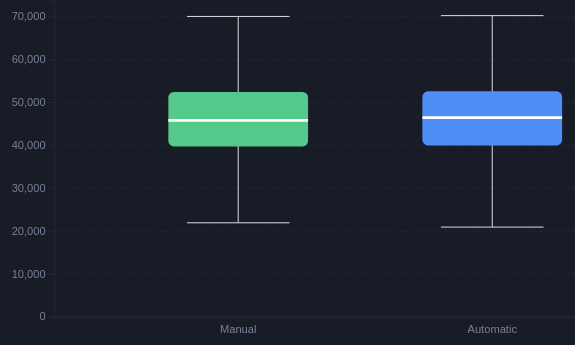
D3 v7 page, settled after 480 driven frames (8 s of simulated time); the page loaded 1 data file(s).


// ── js/viz7.js
const COLORS = {
  Automatic:"#4f8ef7",
  Manual:"#55c98a"
};

const margin = {
  top:20,
  right:20,
  bottom:60,
  left:70
};

const W = 760;
const H = 420;

const innerW = W - margin.left - margin.right;
const innerH = H - margin.top - margin.bottom;

const svg = d3.select("#chart")
  .attr("viewBox",`0 0 ${W} ${H}`)
  .attr("preserveAspectRatio","xMidYMid meet");

const g = svg.append("g")
  .attr(
    "transform",
    `translate(${margin.left},${margin.top})`
  );

const tooltip = document.getElementById("tooltip");

d3.csv("data/car_clean.csv")
.then(data=>{

  data.forEach(d=>{
    d.Car_ID = +d.Car_ID;
    d.Price = +d.Price;
  });

  const cleanData = data.filter(d => d.Car_ID !== 49 && d.Car_ID !== 1963);

  const grouped = d3.group(
    cleanData,
    d=>d.Transmission
  );

  const stats = [];

  grouped.forEach((values,key)=>{

    const prices = values
      .map(d=>d.Price)
      .sort(d3.ascending);

    stats.push({

      transmission:key,

      min:d3.min(prices),

      q1:d3.quantile(prices,0.25),

      median:d3.quantile(prices,0.5),

      q3:d3.quantile(prices,0.75),

      max:d3.max(prices)

    });

  });

  const x = d3.scaleBand()
    .domain(
      stats.map(d=>d.transmission)
    )
    .range([0,innerW])
    .padding(0.45);

  const y = d3.scaleLinear()
    .domain([
      0,
      d3.max(stats,d=>d.max)*1.05
    ])
    .range([innerH,0]);

  g.append("g")
    .attr("class","grid")
    .call(
      d3.axisLeft(y)
        .tickSize(-innerW)
        .tickFormat("")
    );

  g.append("g")
    .attr(
      "class",
      "axis"
    )
    .attr(
      "transform",
      `translate(0,${innerH})`
    )
    .call(
      d3.axisBottom(x)
    );

  g.append("g")
    .attr("class","axis")
    .call(
      d3.axisLeft(y)
    );

  g.selectAll(".range")
    .data(stats)
    .join("line")
    .attr(
      "x1",
      d=>x(d.transmission)+x.bandwidth()/2
    )
    .attr(
      "x2",
      d=>x(d.transmission)+x.bandwidth()/2
    )
    .attr(
      "y1",
      d=>y(d.min)
    )
    .attr(
      "y2",
      d=>y(d.max)
    )
    .attr(
      "stroke",
      "#e8eaf0"
    );

  const boxes = g.selectAll(".box")
    .data(stats)
    .join("rect")
    .attr("class","box")
    .attr(
      "x",
      d=>x(d.transmission)
    )
    .attr(
      "width",
      x.bandwidth()
    )
    .attr(
      "y",
      innerH
    )
    .attr(
      "height",
      0
    )
    .attr(
      "rx",
      6
    )
    .attr(
      "fill",
      d=>COLORS[d.transmission]
    );

  boxes.transition()
    .duration(700)
    .attr(
      "y",
      d=>y(d.q3)
    )
    .attr(
      "height",
      d=>y(d.q1)-y(d.q3)
    );

  g.selectAll(".median")
    .data(stats)
    .join("line")
    .attr(
      "x1",
      d=>x(d.transmission)
    )
    .attr(
      "x2",
      d=>x(d.transmission)+x.bandwidth()
    )
    .attr(
      "y1",
      d=>y(d.median)
    )
    .attr(
      "y2",
      d=>y(d.median)
    )
    .attr(
      "stroke",
      "white"
    )
    .attr(
      "stroke-width",
      3
    );

  g.selectAll(".mincap")
    .data(stats)
    .join("line")
    .attr(
      "x1",
      d=>x(d.transmission)+20
    )
    .attr(
      "x2",
      d=>x(d.transmission)+x.bandwidth()-20
    )
    .attr(
      "y1",
      d=>y(d.min)
    )
    .attr(
      "y2",
      d=>y(d.min)
    )
    .attr(
      "stroke",
      "#e8eaf0"
    );

  g.selectAll(".maxcap")
    .data(stats)
    .join("line")
    .attr(
      "x1",
      d=>x(d.transmission)+20
    )
    .attr(
      "x2",
      d=>x(d.transmission)+x.bandwidth()-20
    )
    .attr(
      "y1",
      d=>y(d.max)
    )
    .attr(
      "y2",
      d=>y(d.max)
    )
    .attr(
      "stroke",
      "#e8eaf0"
    );

  boxes
    .on("mousemove",(event,d)=>{

      document.getElementById("tt-brand")
        .textContent=d.transmission;

      document.getElementById("tt-min")
        .textContent=d.min.toFixed(0);

      document.getElementById("tt-median")
        .textContent=d.median.toFixed(0);

      document.getElementById("tt-max")
        .textContent=d.max.toFixed(0);

      tooltip.classList.add("show");

      tooltip.style.left=
        event.clientX+15+"px";

      tooltip.style.top=
        event.clientY-50+"px";

    })
    .on("mouseleave",()=>{

      tooltip.classList.remove("show");

    });

});

### data: data/car_clean.csv
Car_ID, Brand, Model_Year, Engine_Size, Fuel_Type, Transmission, Mileage, Doors, Owner_Count, Horsepower, Price, Car_Age, cluster, Price_Category
1, Ford, 2023, 1.2, Hybrid, Manual, 180635, 4, 3, 82, 34309, 3, 2, Low
2, Hyundai, 2018, 3.2, Electric, Manual, 35628, 2, 4, 259, 55154, 8, 0, High
3, BMW, 2008, 2.2, Diesel, Manual, 74672, 3, 2, 333, 41894, 18, 1, Medium
4, Hyundai, 2017, 2.2, Petrol, Automatic, 51246, 4, 4, 381, 54047, 9, 0, High
5, Hyundai, 2012, 2.4, Electric, Manual, 147233, 3, 4, 290, 38010, 14, 2, Low
6, Honda, 2023, 3.5, Petrol, Automatic, 94110, 2, 4, 173, 54182, 3, 0, High
7, BMW, 2016, 2.3, Petrol, Manual, 7810, 2, 3, 267, 52140, 10, 0, High
8, BMW, 2022, 3.9, Petrol, Automatic, 195932, 4, 1, 369, 61707, 4, 0, High
9, BMW, 2010, 2.6, Electric, Manual, 76688, 3, 1, 238, 44993, 16, 1, Medium
10, Hyundai, 2022, 1.3, Electric, Manual, 70548, 4, 4, 218, 40925, 4, 1, Medium
11, Ford, 2023, 4.1, Petrol, Automatic, 198435, 2, 3, 318, 56053, 3, 0, High
12, BMW, 2009, 2.1, Diesel, Automatic, 16162, 3, 2, 325, 49053, 17, 1, Medium
13, Tesla, 2013, 2.7, Petrol, Automatic, 92858, 4, 4, 111, 34220, 13, 2, Low
14, Hyundai, 2007, 3.7, Diesel, Manual, 78535, 4, 2, 271, 46273, 19, 1, Medium
15, Honda, 2014, 2.3, Petrol, Automatic, 143291, 4, 2, 313, 46711, 12, 1, Medium
16, Ford, 2023, 1.2, Hybrid, Automatic, 75864, 2, 3, 226, 46897, 3, 1, Medium
17, Tesla, 2007, 2.5, Petrol, Automatic, 139693, 4, 3, 355, 40811, 19, 1, Medium
18, Tesla, 2019, 4.8, Petrol, Automatic, 123371, 3, 1, 351, 67784, 7, 0, High
19, Honda, 2005, 3.6, Electric, Automatic, 94792, 4, 1, 307, 44801, 21, 1, Medium
20, Ford, 2011, 3.7, Diesel, Automatic, 180505, 2, 3, 88, 32715, 15, 2, Low
21, Hyundai, 2016, 3.5, Hybrid, Automatic, 71188, 4, 4, 122, 47824, 10, 1, Medium
22, Toyota, 2021, 1.8, Diesel, Automatic, 191023, 2, 1, 154, 37808, 5, 2, Low
23, Ford, 2009, 2.7, Hybrid, Automatic, 86718, 2, 2, 342, 50356, 17, 1, Medium
24, Honda, 2008, 4.0, Petrol, Manual, 41558, 3, 4, 282, 48754, 18, 1, Medium
25, Tesla, 2016, 1.4, Electric, Manual, 133938, 3, 2, 173, 36202, 10, 2, Low
26, Hyundai, 2022, 2.1, Electric, Automatic, 151731, 4, 3, 261, 43698, 4, 1, Medium
27, Ford, 2021, 2.1, Diesel, Manual, 39413, 2, 2, 246, 54538, 5, 0, High
28, Toyota, 2023, 2.7, Electric, Manual, 15435, 2, 4, 216, 55129, 3, 0, High
29, Toyota, 2013, 4.9, Diesel, Automatic, 189983, 3, 3, 150, 47515, 13, 1, Medium
30, BMW, 2008, 1.3, Diesel, Automatic, 33067, 3, 4, 262, 35288, 18, 2, Low
31, BMW, 2006, 3.1, Hybrid, Automatic, 92794, 4, 2, 106, 33525, 20, 2, Low
32, Honda, 2008, 1.7, Diesel, Automatic, 98823, 2, 4, 395, 42930, 18, 1, Medium
33, Ford, 2006, 4.9, Hybrid, Automatic, 74224, 3, 3, 223, 47127, 20, 1, Medium
34, Ford, 2019, 1.5, Electric, Automatic, 6379, 4, 2, 199, 44889, 7, 1, Medium
35, Tesla, 2006, 2.6, Diesel, Manual, 107547, 2, 2, 128, 35643, 20, 2, Low
36, Tesla, 2008, 4.0, Diesel, Automatic, 113541, 2, 1, 293, 49494, 18, 1, Medium
37, Tesla, 2010, 3.8, Petrol, Manual, 163696, 3, 1, 318, 47743, 16, 1, Medium
38, BMW, 2011, 2.7, Diesel, Automatic, 119634, 4, 4, 309, 44302, 15, 1, Medium
39, Ford, 2014, 2.4, Diesel, Automatic, 133701, 3, 1, 362, 46696, 12, 1, Medium
40, Ford, 2023, 2.6, Petrol, Manual, 62745, 4, 1, 356, 63719, 3, 0, High
41, Toyota, 2023, 2.1, Petrol, Automatic, 187877, 2, 1, 273, 45931, 3, 1, Medium
42, BMW, 2016, 1.8, Electric, Automatic, 108915, 4, 1, 168, 39792, 10, 2, Low
43, Hyundai, 2007, 2.9, Diesel, Manual, 148588, 4, 3, 245, 39294, 19, 2, Low
44, BMW, 2017, 2.1, Electric, Automatic, 134560, 4, 3, 331, 46809, 9, 1, Medium
45, Hyundai, 2022, 2.1, Electric, Manual, 160915, 4, 1, 340, 50932, 4, 1, Medium
46, Toyota, 2012, 3.6, Petrol, Automatic, 141984, 4, 4, 212, 42372, 14, 1, Medium
47, Honda, 2019, 4.9, Hybrid, Automatic, 157586, 3, 3, 258, 56328, 7, 0, High
48, Ford, 2005, 3.4, Electric, Manual, 193104, 4, 1, 341, 43534, 21, 1, Medium
50, Ford, 2012, 1.3, Diesel, Manual, 142521, 2, 2, 369, 43159, 14, 1, Medium
51, Tesla, 2008, 4.8, Petrol, Manual, 137797, 4, 3, 115, 42674, 18, 1, Medium
52, Honda, 2020, 2.2, Diesel, Manual, 86406, 2, 3, 164, 44545, 6, 1, Medium
53, Honda, 2014, 1.4, Diesel, Automatic, 14304, 3, 4, 133, 39020, 12, 2, Low
54, Toyota, 2016, 3.4, Petrol, Automatic, 130555, 3, 3, 200, 49124, 10, 1, Medium
55, Honda, 2018, 3.5, Diesel, Manual, 149735, 4, 4, 78, 42775, 8, 1, Medium
56, Hyundai, 2018, 3.6, Petrol, Automatic, 75320, 3, 2, 272, 55378, 8, 0, High
57, Honda, 2006, 2.1, Hybrid, Automatic, 99488, 4, 1, 367, 44946, 20, 1, Medium
58, Ford, 2009, 1.1, Diesel, Automatic, 80591, 3, 4, 243, 33585, 17, 2, Low
59, Ford, 2009, 4.9, Petrol, Manual, 100044, 4, 3, 142, 45174, 17, 1, Medium
60, Ford, 2010, 2.0, Electric, Automatic, 148748, 4, 3, 153, 31675, 16, 2, Low
61, Ford, 2017, 3.7, Diesel, Manual, 30192, 2, 4, 128, 46337, 9, 1, Medium
... 1,938 more rows